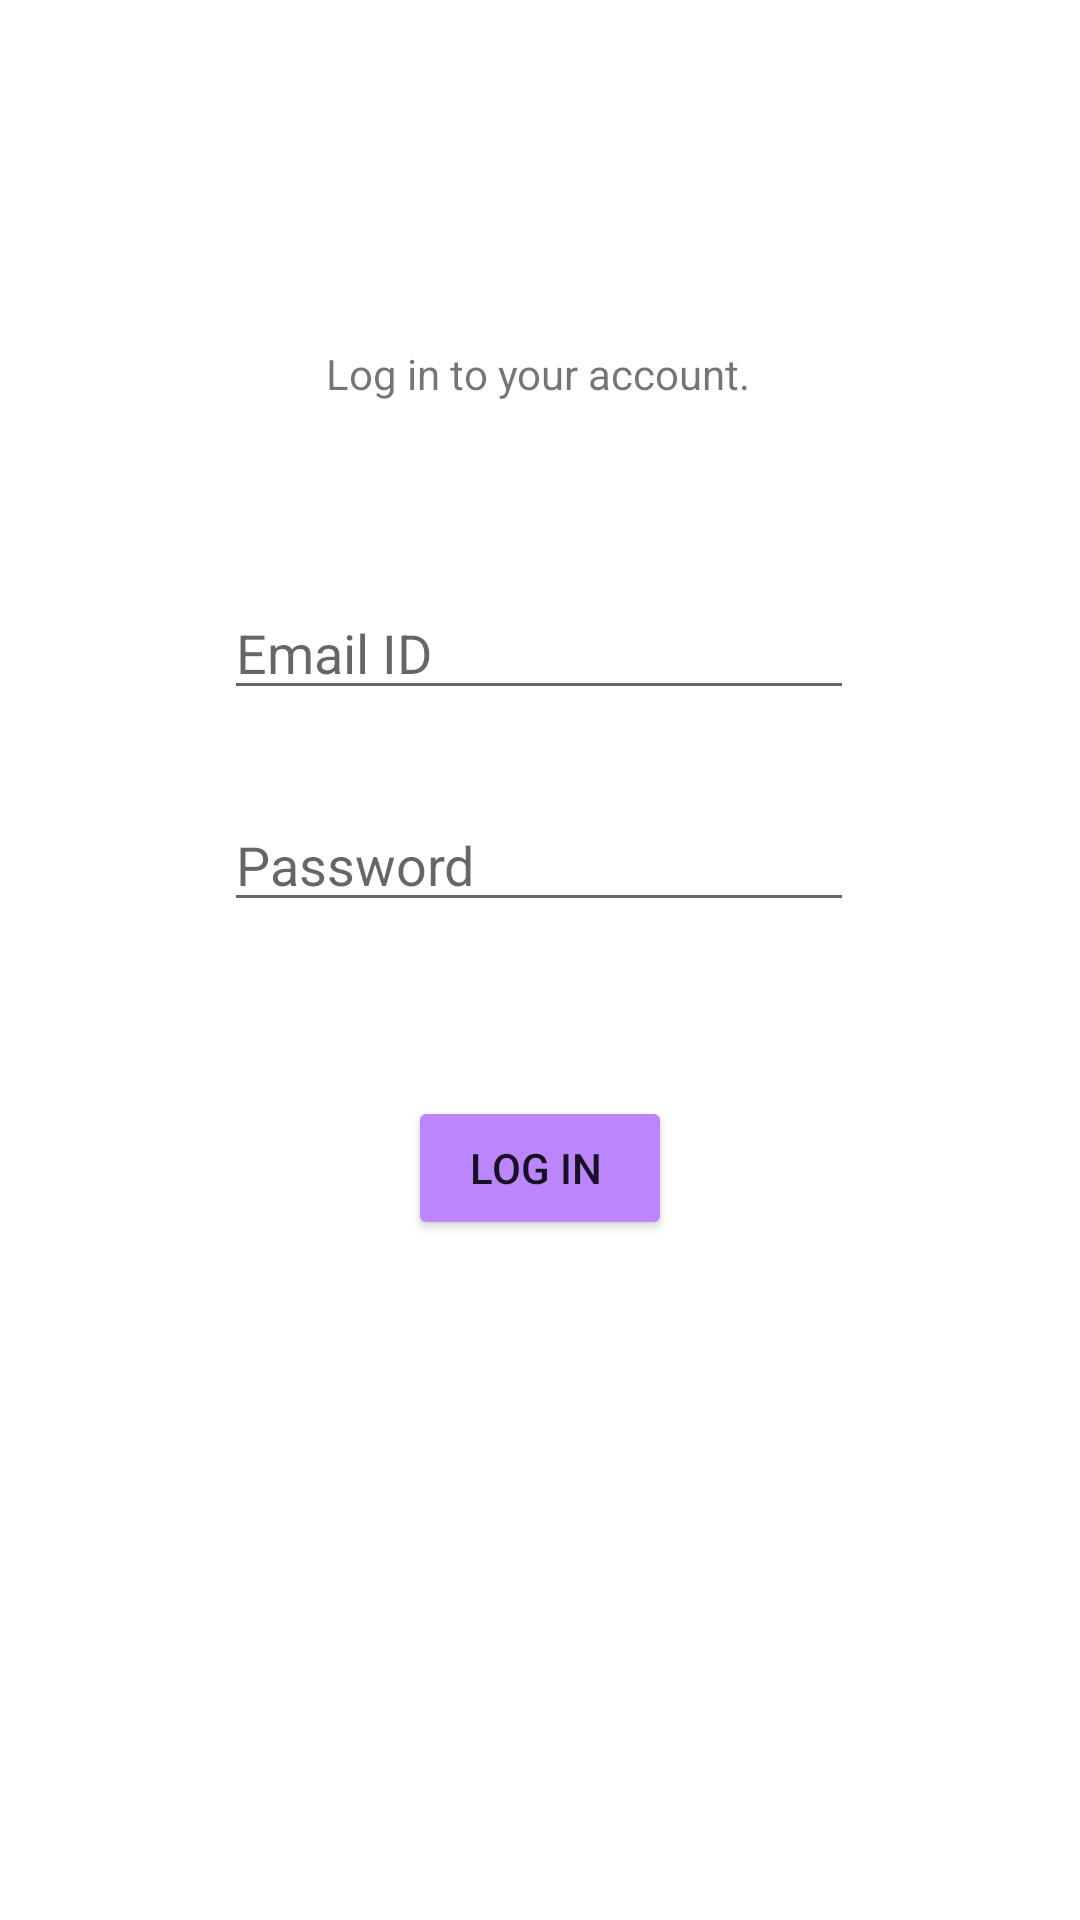

This screen was rendered from an Android layout file. Write that file and the resources it references.
<!-- AndroidManifest.xml: application theme Theme.ProjrctApp -->
<!-- res/layout/activity_login_page.xml -->
<?xml version="1.0" encoding="utf-8"?>
<androidx.constraintlayout.widget.ConstraintLayout xmlns:android="http://schemas.android.com/apk/res/android"
    xmlns:app="http://schemas.android.com/apk/res-auto"
    xmlns:tools="http://schemas.android.com/tools"
    android:layout_width="match_parent"
    android:layout_height="match_parent"
    tools:context=".loginPage">

    <TextView
        android:id="@+id/textView4"
        android:layout_width="wrap_content"
        android:layout_height="wrap_content"
        android:text="Log in to your account."
        android:textAlignment="center"
        app:layout_constraintBottom_toBottomOf="parent"
        app:layout_constraintEnd_toEndOf="parent"
        app:layout_constraintHorizontal_bias="0.498"
        app:layout_constraintStart_toStartOf="parent"
        app:layout_constraintTop_toTopOf="parent"
        app:layout_constraintVertical_bias="0.185" />

    <EditText
        android:id="@+id/login_email"
        android:layout_width="wrap_content"
        android:layout_height="wrap_content"
        android:ems="10"
        android:hint="Email ID"
        android:inputType="textPersonName"
        app:layout_constraintBottom_toBottomOf="parent"
        app:layout_constraintEnd_toEndOf="parent"
        app:layout_constraintHorizontal_bias="0.497"
        app:layout_constraintStart_toStartOf="parent"
        app:layout_constraintTop_toBottomOf="@+id/textView4"
        app:layout_constraintVertical_bias="0.132" />

    <EditText
        android:id="@+id/login_password"
        android:layout_width="wrap_content"
        android:layout_height="wrap_content"
        android:ems="10"
        android:hint="Password"
        android:inputType="textPassword"
        app:layout_constraintBottom_toBottomOf="parent"
        app:layout_constraintEnd_toEndOf="parent"
        app:layout_constraintHorizontal_bias="0.497"
        app:layout_constraintStart_toStartOf="parent"
        app:layout_constraintTop_toBottomOf="@+id/login_email"
        app:layout_constraintVertical_bias="0.081" />

    <androidx.appcompat.widget.AppCompatButton
        android:id="@+id/login_button"
        android:layout_width="wrap_content"
        android:layout_height="wrap_content"
        android:text="LOG IN "
        app:layout_constraintBottom_toBottomOf="parent"
        app:layout_constraintEnd_toEndOf="parent"
        app:layout_constraintStart_toStartOf="parent"
        app:backgroundTint="@color/purple_200"
        app:layout_constraintTop_toBottomOf="@+id/login_password"
        app:layout_constraintVertical_bias="0.204" />

</androidx.constraintlayout.widget.ConstraintLayout>
<!-- resources referenced by this layout -->
<resources>
  <style name="Theme.ProjrctApp" parent="Theme.MaterialComponents.DayNight.NoActionBar">
          
          <item name="colorPrimary">@color/purple_500</item>
          <item name="colorPrimaryVariant">@color/purple_700</item>
          <item name="colorOnPrimary">@color/white</item>
          
          <item name="colorSecondary">@color/teal_200</item>
          <item name="colorSecondaryVariant">@color/teal_700</item>
          <item name="colorOnSecondary">@color/black</item>
          
          <item name="android:statusBarColor" tools:targetApi="l">?attr/colorPrimaryVariant</item>
          
      </style>
  <!-- not gathered from this repository: default colours our renderer supplied (Android Studio template values) -->
  <color name="purple_200">#FFBB86FC</color>
  <color name="purple_500">#FF6200EE</color>
  <color name="purple_700">#FF3700B3</color>
  <color name="teal_200">#FF03DAC5</color>
  <color name="teal_700">#FF018786</color>
  <color name="black">#FF000000</color>
  <color name="white">#FFFFFFFF</color>
</resources>
